Run: headless pygame with SDL's dummy video driver; simulated clock (each Clock.tick advances the game by its frame time, no real sleeping); random seed 0; keys injected as events and as key.get_pressed() state; no mouse input.
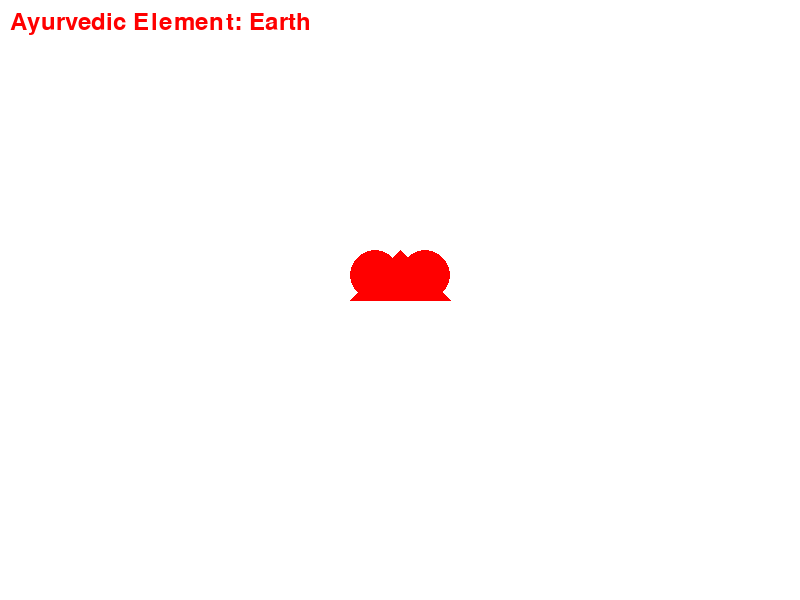
Frame 1 of 4 · flips 1–60 · no input
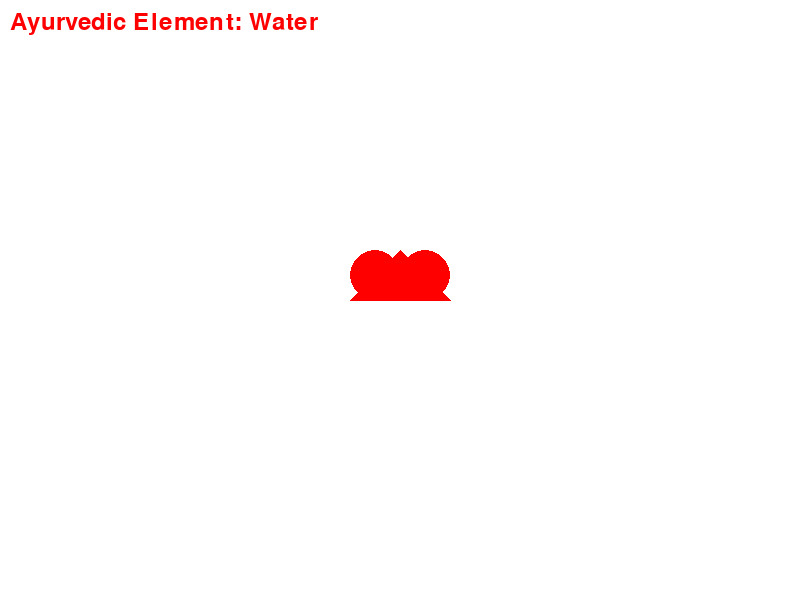
Frame 2 of 4 · flips 61–180 · tapped SPACE, RETURN · held RIGHT (→), D
Frame 3 of 4 · flips 181–300 · held DOWN (↓), S · screen unchanged from frame 2, image omitted
Frame 4 of 4 · flips 301–420 · held LEFT (←), A, UP (↑), W · screen same as frame 1, image omitted

The pygame program that drew these frames:

import pygame
import sys
import random
import math

# Initialize pygame
pygame.init()

# Screen dimensions
WIDTH, HEIGHT = 800, 600
screen = pygame.display.set_mode((WIDTH, HEIGHT))
pygame.display.set_caption("Ayurvedic Heart Healing")

# Colors
WHITE = (255, 255, 255)
RED = (255, 0, 0)

# Ayurvedic elements
ELEMENTS = ["Earth", "Water", "Fire", "Air", "Ether"]

# Heart coordinates
heart_x = WIDTH // 2
heart_y = HEIGHT // 2

# Heart size
heart_scale = 1.0

# Interaction variables
element_index = 0
animate = False

# Create a font
font = pygame.font.Font(None, 36)

def draw_heart(x, y, scale):
    # Draw a heart shape
    pygame.draw.polygon(screen, RED, [(x, y - 50 * scale), (x - 50 * scale, y), (x + 50 * scale, y)])
    pygame.draw.circle(screen, RED, (x - 25 * scale, y - 25 * scale), 25 * scale)
    pygame.draw.circle(screen, RED, (x + 25 * scale, y - 25 * scale), 25 * scale)

def display_element(element):
    element_text = font.render(f"Ayurvedic Element: {element}", True, RED)
    screen.blit(element_text, (10, 10))

# Main game loop
running = True
while running:
    for event in pygame.event.get():
        if event.type == pygame.QUIT:
            running = False
        elif event.type == pygame.KEYDOWN:
            if event.key == pygame.K_SPACE:
                animate = not animate
            elif event.key == pygame.K_RIGHT:
                element_index = (element_index + 1) % len(ELEMENTS)
            elif event.key == pygame.K_LEFT:
                element_index = (element_index - 1) % len(ELEMENTS)

    screen.fill(WHITE)

    if animate:
        # Animate the heart's scale
        heart_scale = 1.0 + 0.5 * math.sin(pygame.time.get_ticks() / 1000)
    
    draw_heart(heart_x, heart_y, heart_scale)
    display_element(ELEMENTS[element_index])

    pygame.display.update()

# Quit pygame
pygame.quit()
sys.exit()
